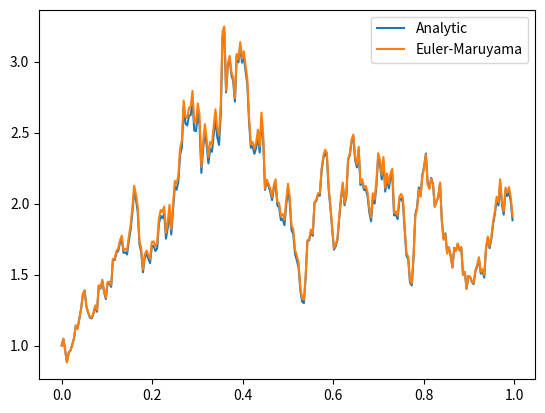

This chart was generated by the following Python code:
import numpy as np
import matplotlib.pyplot as plt
import seaborn as sns

sigma = 2
mu = 1
Xzero = 1

T = 1.0
N = 2 ** 8
dt = T / N

t = np.arange(0.0, T, dt)
dW = np.sqrt(dt) * np.random.randn(N)
dW[0] = 0
W = np.cumsum(dW)
Xtrue = Xzero * np.exp((sigma - 0.5 * mu ** 2) * t + (mu * W))

Xem = np.zeros(N)
Xtemp = Xzero
Xem[0] = Xtemp
for j in range(1, N):
    Xtemp = Xtemp + dt * sigma * Xtemp + mu * Xtemp * dW[j]
    Xem[j] = Xtemp

plt.plot(t, Xtrue, label='Analytic')
plt.plot(t, Xem, label='Euler-Maruyama')
plt.legend()
plt.show()
